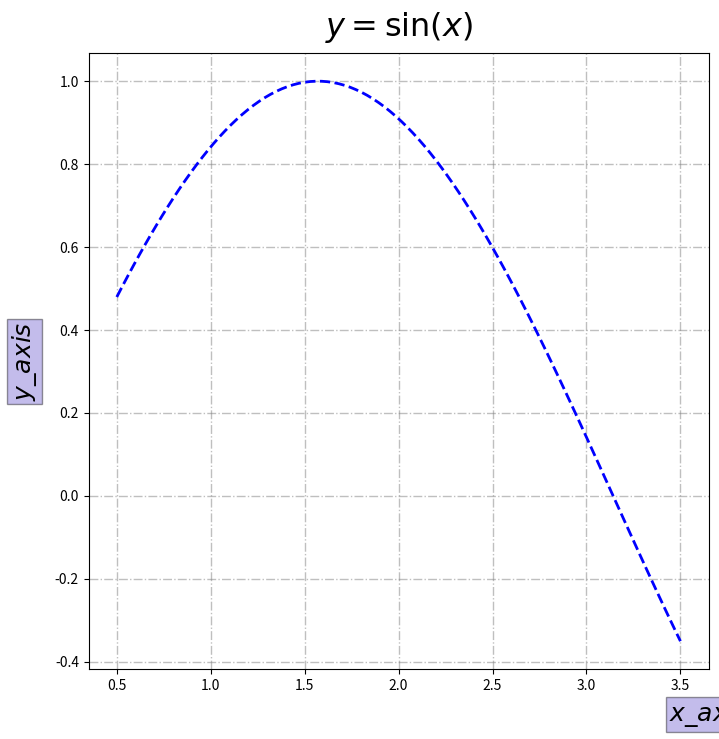

Generate this figure with matplotlib:
import matplotlib.pyplot as plt
import numpy as np

x = np.linspace(0.5,3.5,100)
y = np.sin(x)

fig = plt.figure(figsize=(8,8))
ax = fig.add_subplot(111)

box = dict(facecolor="#6959CD",pad=2,alpha=0.4)
ax.plot(x, y, c="b", ls="--", lw=2)


# set text contents
title = "$y=\sin({x})$"
xaxis_label = "$x\_axis$"
yaxis_label = "$y\_axis$"

ax.set_xlabel(xaxis_label,fontsize=18,bbox=box)
ax.set_ylabel(yaxis_label,fontsize=18,bbox=box)
ax.set_title(title,fontsize=23,va="bottom")

ax.yaxis.set_label_coords(-0.08,0.5) # axes coords
ax.xaxis.set_label_coords(1.0,-0.05) # axes coords

ax.grid(ls="-.",lw=1,color="gray",alpha=0.5)

plt.show()
